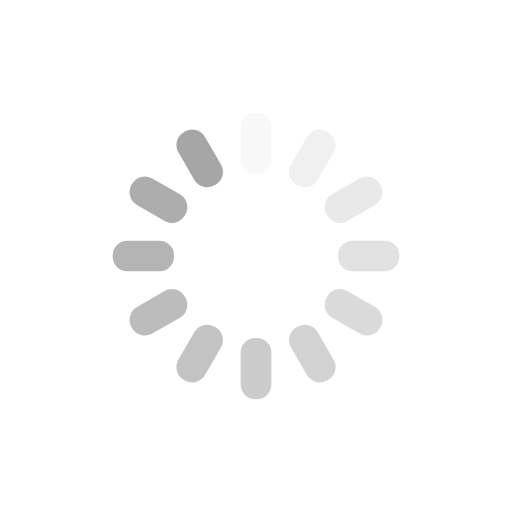
t = 0.00 s
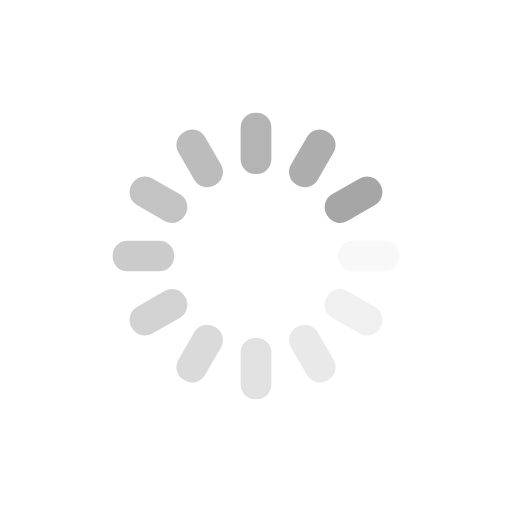
t = 0.25 s
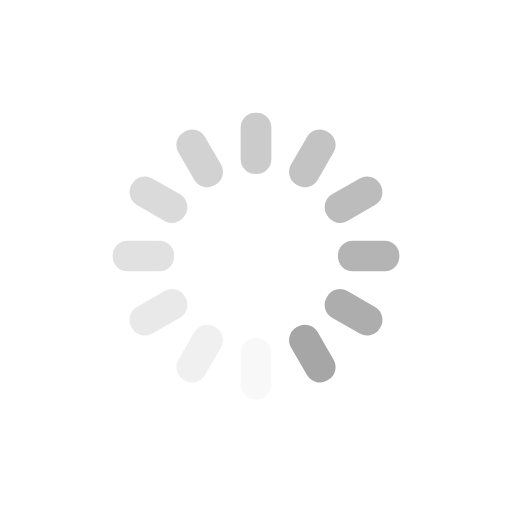
t = 0.50 s
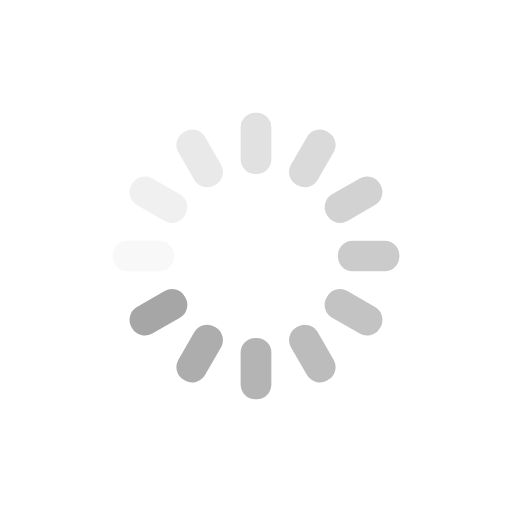
t = 0.75 s

The animated SVG that drew these frames (rendered in a browser with its animation timeline set to each time). Animation: 12 SMIL elements (animate=12); one cycle of 1.00 s, repeats indefinitely.

<svg xmlns="http://www.w3.org/2000/svg" viewBox="0 0 100 100" preserveAspectRatio="xMidYMid" style="shape-rendering: auto; display: block; background: rgba(255, 255, 255, 0);" width="200" height="200" xmlns:xlink="http://www.w3.org/1999/xlink"><g><g transform="rotate(0 50 50)">
  <rect fill="#a6a6a6" height="12" width="6" ry="2.88" rx="2.88" y="22" x="47">
    <animate repeatCount="indefinite" begin="-0.9166666666666666s" dur="1s" keyTimes="0;1" values="1;0" attributeName="opacity"></animate>
  </rect>
</g><g transform="rotate(30 50 50)">
  <rect fill="#a6a6a6" height="12" width="6" ry="2.88" rx="2.88" y="22" x="47">
    <animate repeatCount="indefinite" begin="-0.8333333333333334s" dur="1s" keyTimes="0;1" values="1;0" attributeName="opacity"></animate>
  </rect>
</g><g transform="rotate(60 50 50)">
  <rect fill="#a6a6a6" height="12" width="6" ry="2.88" rx="2.88" y="22" x="47">
    <animate repeatCount="indefinite" begin="-0.75s" dur="1s" keyTimes="0;1" values="1;0" attributeName="opacity"></animate>
  </rect>
</g><g transform="rotate(90 50 50)">
  <rect fill="#a6a6a6" height="12" width="6" ry="2.88" rx="2.88" y="22" x="47">
    <animate repeatCount="indefinite" begin="-0.6666666666666666s" dur="1s" keyTimes="0;1" values="1;0" attributeName="opacity"></animate>
  </rect>
</g><g transform="rotate(120 50 50)">
  <rect fill="#a6a6a6" height="12" width="6" ry="2.88" rx="2.88" y="22" x="47">
    <animate repeatCount="indefinite" begin="-0.5833333333333334s" dur="1s" keyTimes="0;1" values="1;0" attributeName="opacity"></animate>
  </rect>
</g><g transform="rotate(150 50 50)">
  <rect fill="#a6a6a6" height="12" width="6" ry="2.88" rx="2.88" y="22" x="47">
    <animate repeatCount="indefinite" begin="-0.5s" dur="1s" keyTimes="0;1" values="1;0" attributeName="opacity"></animate>
  </rect>
</g><g transform="rotate(180 50 50)">
  <rect fill="#a6a6a6" height="12" width="6" ry="2.88" rx="2.88" y="22" x="47">
    <animate repeatCount="indefinite" begin="-0.4166666666666667s" dur="1s" keyTimes="0;1" values="1;0" attributeName="opacity"></animate>
  </rect>
</g><g transform="rotate(210 50 50)">
  <rect fill="#a6a6a6" height="12" width="6" ry="2.88" rx="2.88" y="22" x="47">
    <animate repeatCount="indefinite" begin="-0.3333333333333333s" dur="1s" keyTimes="0;1" values="1;0" attributeName="opacity"></animate>
  </rect>
</g><g transform="rotate(240 50 50)">
  <rect fill="#a6a6a6" height="12" width="6" ry="2.88" rx="2.88" y="22" x="47">
    <animate repeatCount="indefinite" begin="-0.25s" dur="1s" keyTimes="0;1" values="1;0" attributeName="opacity"></animate>
  </rect>
</g><g transform="rotate(270 50 50)">
  <rect fill="#a6a6a6" height="12" width="6" ry="2.88" rx="2.88" y="22" x="47">
    <animate repeatCount="indefinite" begin="-0.16666666666666666s" dur="1s" keyTimes="0;1" values="1;0" attributeName="opacity"></animate>
  </rect>
</g><g transform="rotate(300 50 50)">
  <rect fill="#a6a6a6" height="12" width="6" ry="2.88" rx="2.88" y="22" x="47">
    <animate repeatCount="indefinite" begin="-0.08333333333333333s" dur="1s" keyTimes="0;1" values="1;0" attributeName="opacity"></animate>
  </rect>
</g><g transform="rotate(330 50 50)">
  <rect fill="#a6a6a6" height="12" width="6" ry="2.88" rx="2.88" y="22" x="47">
    <animate repeatCount="indefinite" begin="0s" dur="1s" keyTimes="0;1" values="1;0" attributeName="opacity"></animate>
  </rect>
</g><g></g></g><!-- [ldio] generated by https://loading.io --></svg>
